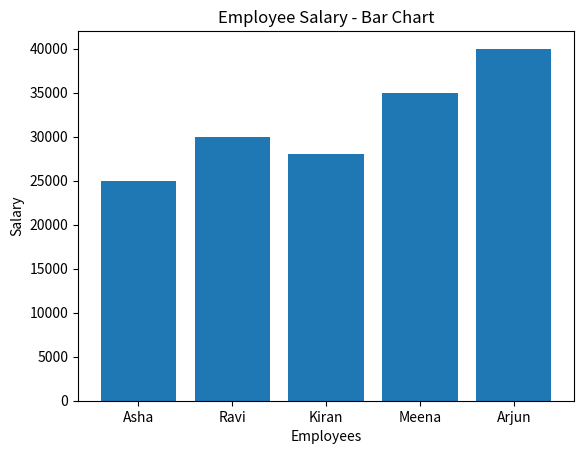

Here is the Python script that generated this plot:
import matplotlib.pyplot as plt

employees = ["Asha", "Ravi", "Kiran", "Meena", "Arjun"]
salary = [25000, 30000, 28000, 35000, 40000]

plt.figure()
plt.bar(employees, salary)
plt.title("Employee Salary - Bar Chart")
plt.xlabel("Employees")
plt.ylabel("Salary")
plt.show()
